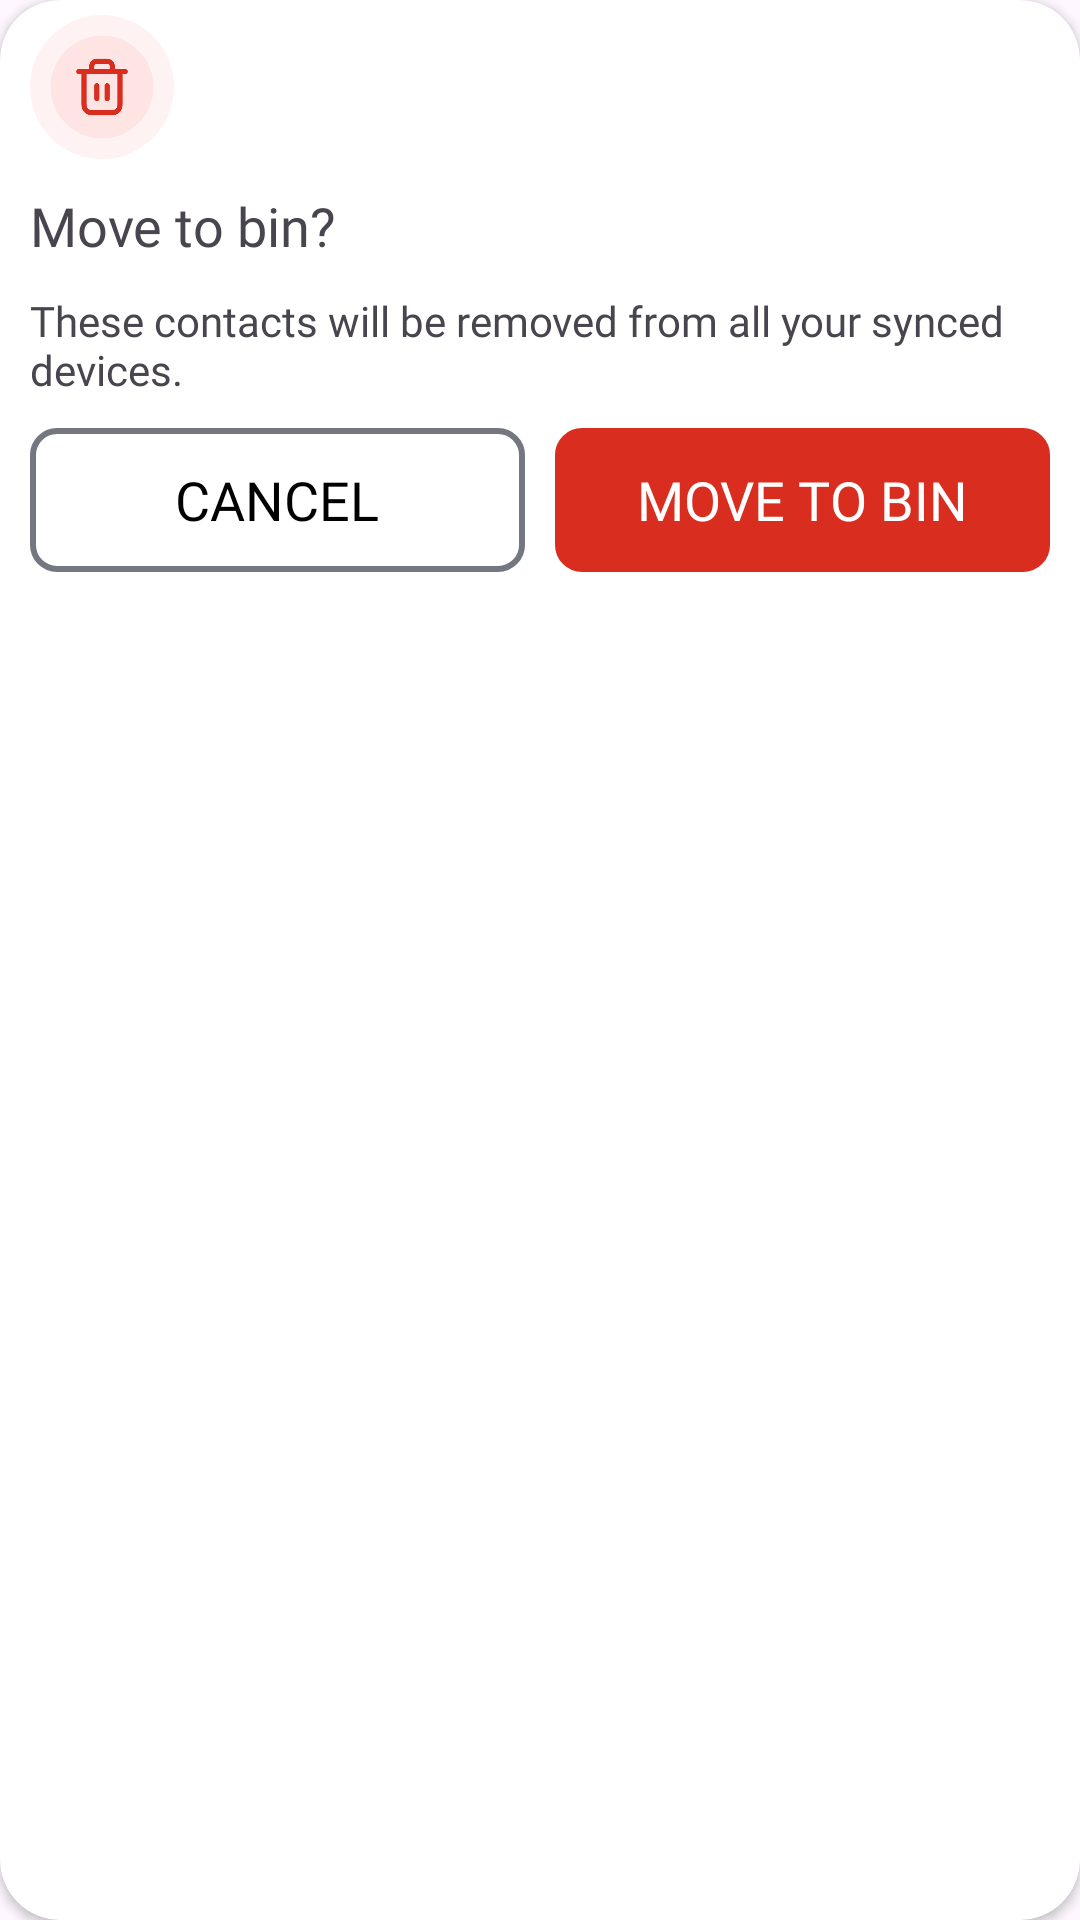

Write the Android layout XML for this screen, with the resource values it uses.
<!-- AndroidManifest.xml: application theme Theme.Contacts -->
<!-- res/layout/dailog_layout.xml -->
<?xml version="1.0" encoding="utf-8"?>
<LinearLayout xmlns:android="http://schemas.android.com/apk/res/android"
    xmlns:app="http://schemas.android.com/apk/res-auto"
    android:orientation="vertical"
    android:id="@+id/dialog_linear"
    android:layout_width="330dp"
    android:layout_marginHorizontal="10dp"
    android:layout_height="206dp">

    <androidx.cardview.widget.CardView
        android:layout_width="match_parent"
        android:layout_height="match_parent"
        app:cardCornerRadius="20dp">

    <LinearLayout
        android:layout_width="match_parent"
        android:layout_height="wrap_content"
        android:layout_marginHorizontal="10dp"
        android:orientation="vertical">

    <ImageView
        android:id="@+id/image"
        android:layout_width="48dp"
        android:layout_height="48dp"
        android:layout_marginTop="5dp"
        android:src="@drawable/delete"/>

    <TextView
        android:id="@+id/txt"
        android:layout_width="match_parent"
        android:layout_height="wrap_content"
        android:layout_marginTop="10dp"
        android:fontFamily="@font/sf_pro_text_bold"
        android:text="Move to bin?"
        android:textSize="18dp"/>

    <TextView
        android:id="@+id/txt1"
        android:layout_width="match_parent"
        android:layout_height="wrap_content"
        android:layout_marginTop="10dp"
        android:fontFamily="@font/sf_pro_text_regular"
        android:textSize="14dp"
        android:text="These contacts will be removed from all your
synced devices."/>

        <LinearLayout
            android:layout_width="match_parent"
            android:layout_height="wrap_content"
            android:layout_marginVertical="10dp">

            <Button
                android:id="@+id/canceldialog"
                android:layout_width="match_parent"
                android:layout_height="wrap_content"
                android:layout_weight="1"
                android:background="@drawable/border2"
                app:backgroundTint="@null"
                android:text="Cancel"
                android:textSize="18dp"
                android:fontFamily="@font/sf_pro_text_regular"
                android:textColor="@color/black"/>

            <View
                android:layout_width="10dp"
                android:layout_height="0dp"/>

            <Button
                android:id="@+id/movetobin"
                android:layout_width="match_parent"
                android:layout_height="wrap_content"
                android:layout_weight="1"
                android:background="@drawable/border2"
                app:backgroundTint="#D92D20"
                android:text="Move to bin"
                android:textSize="18dp"
                android:fontFamily="@font/sf_pro_text_regular"
                android:textColor="@color/white"/>
        </LinearLayout>

    </LinearLayout>
    </androidx.cardview.widget.CardView>
</LinearLayout>
<!-- resources referenced by this layout -->
<resources>
  <color name="black">#FF000000</color> // com
  <color name="white">#FFFFFFFF</color> // com
  <!-- drawable border2 (drawable) -->
  <?xml version="1.0" encoding="utf-8"?>
  <shape xmlns:android="http://schemas.android.com/apk/res/android" android:shape="rectangle">
      <stroke
          android:width="2dp"
          android:color="#74777F" />
      <corners android:radius="8dp"/>
  </shape>
  <!-- drawable delete: png bitmap (drawable, 14805 bytes) -->
  <style name="Theme.Contacts" parent="Base.Theme.Contacts" />
  <style name="Base.Theme.Contacts" parent="Theme.Material3.DayNight">
          
  
      </style>
</resources>
